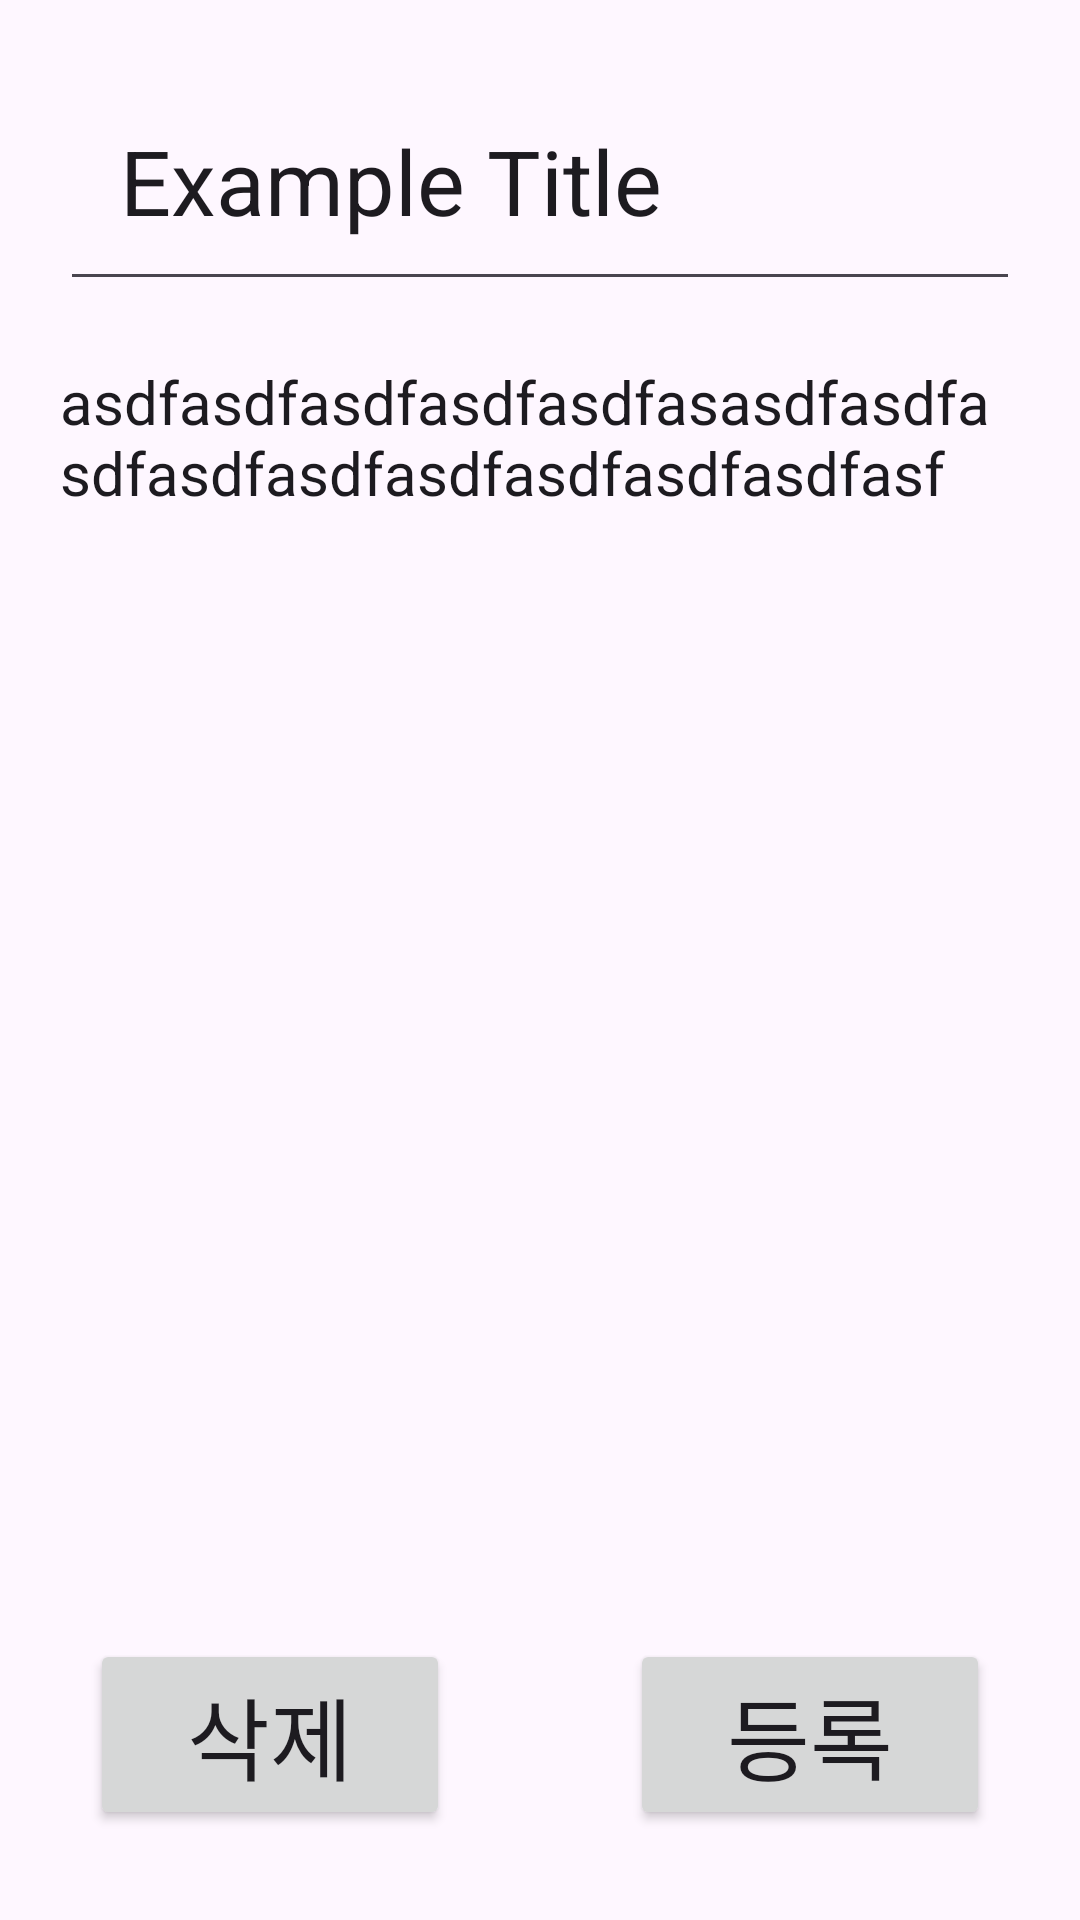

Android layout source for this screen:
<!-- AndroidManifest.xml: application theme Theme.ChallengeWeek6 -->
<!-- res/layout/activity_item.xml -->
<?xml version="1.0" encoding="utf-8"?>
<androidx.constraintlayout.widget.ConstraintLayout xmlns:android="http://schemas.android.com/apk/res/android"
    xmlns:tools="http://schemas.android.com/tools"
    android:layout_width="match_parent"
    android:layout_height="match_parent"
    xmlns:app="http://schemas.android.com/apk/res-auto">
    <EditText
        android:id="@+id/txtTitle"
        android:layout_width="match_parent"
        android:layout_height="wrap_content"
        android:text="Example Title"
        android:textSize="30dp"
        android:padding="20dp"
        android:layout_margin="20dp"
        app:layout_constraintTop_toTopOf="parent"
        app:layout_constraintStart_toStartOf="parent"
        app:layout_constraintEnd_toEndOf="parent"
        app:layout_constraintBottom_toTopOf="@id/txtBody"/>

    <EditText
        android:id="@+id/txtBody"
        android:layout_width="match_parent"
        android:layout_height="0dp"
        android:inputType="textMultiLine"
        android:text="asdfasdfasdfasdfasdfasasdfasdfasdfasdfasdfasdfasdfasdfasdfasf"
        android:textSize="20dp"
        android:background="@android:color/transparent"
        android:padding="20dp"
        app:layout_constraintTop_toBottomOf="@+id/txtTitle"
        app:layout_constraintStart_toStartOf="parent"
        app:layout_constraintEnd_toEndOf="parent"
        />
    <LinearLayout
        android:layout_width="match_parent"
        android:layout_height="wrap_content"
        app:layout_constraintStart_toStartOf="parent"
        app:layout_constraintEnd_toEndOf="parent"
        app:layout_constraintBottom_toBottomOf="parent">
        <Button
            android:layout_width="wrap_content"
            android:layout_height="wrap_content"
            android:layout_weight="1"
            android:layout_margin="30dp"
            android:text="삭제"
            android:textSize="30dp"/>
        <Button
            android:layout_width="wrap_content"
            android:layout_height="wrap_content"
            android:layout_weight="1"
            android:layout_margin="30dp"
            android:text="등록"
            android:textSize="30dp"/>
    </LinearLayout>
</androidx.constraintlayout.widget.ConstraintLayout>
<!-- resources referenced by this layout -->
<resources>
  <style name="Theme.ChallengeWeek6" parent="Base.Theme.ChallengeWeek6" />
  <style name="Base.Theme.ChallengeWeek6" parent="Theme.Material3.DayNight.NoActionBar">
          
          
      </style>
</resources>
